Run: headless pygame with SDL's dummy video driver; simulated clock (each Clock.tick advances the game by its frame time, no real sleeping); random seed 0; keys injected as events and as key.get_pressed() state; no mouse input.
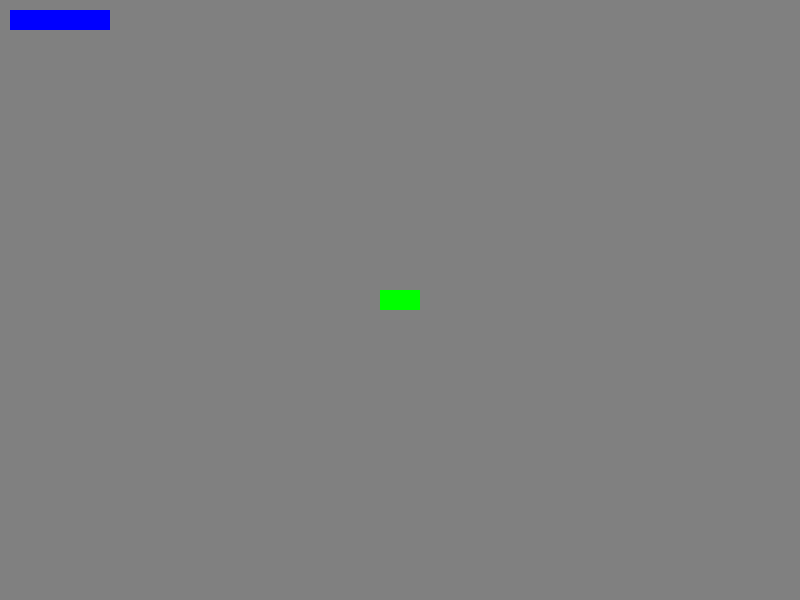
Frame 1 of 4 · flips 1–60 · no input
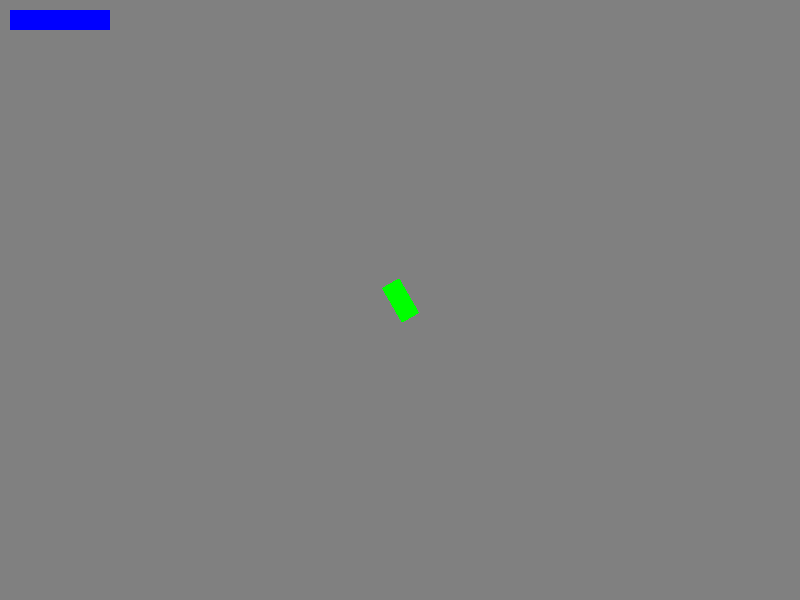
Frame 2 of 4 · flips 61–180 · tapped SPACE, RETURN · held RIGHT (→), D
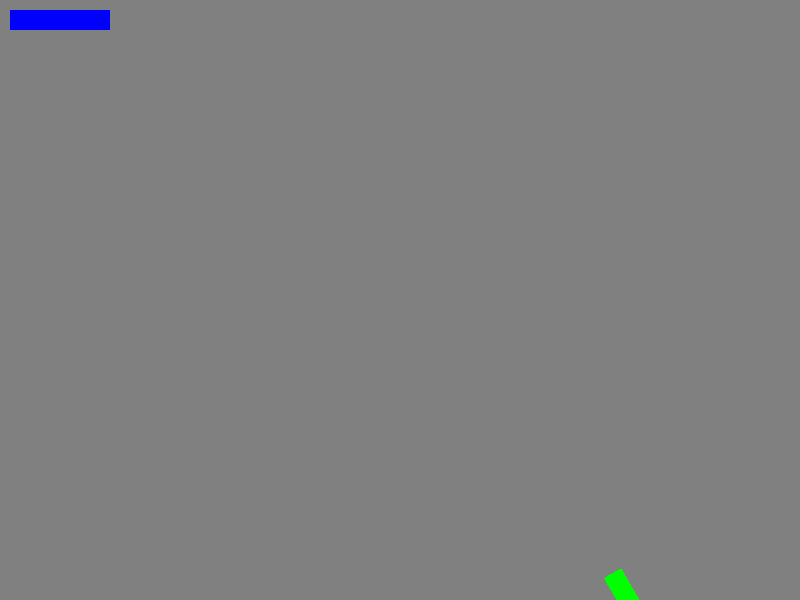
Frame 3 of 4 · flips 181–300 · held DOWN (↓), S
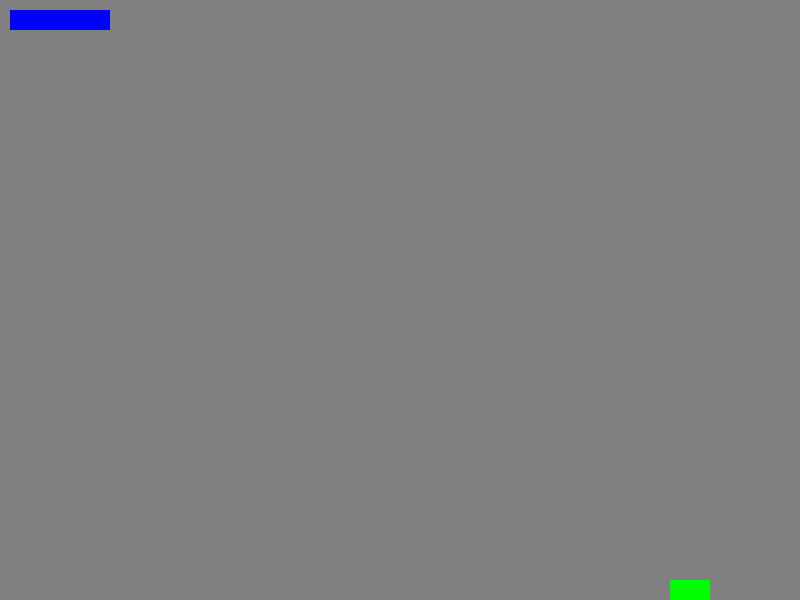
Frame 4 of 4 · flips 301–420 · held LEFT (←), A, UP (↑), W

The pygame program that drew these frames:

import pygame
import math

# macOS 专属初始化（修复窗口渲染）
pygame.init()
pygame.mixer.quit()  # 避免音频权限问题（可选）
screen = pygame.display.set_mode((800, 600), pygame.DOUBLEBUF | pygame.HWSURFACE)
clock = pygame.time.Clock()

class Car:
    def __init__(self):
        self.image = pygame.Surface((40, 20), pygame.SRCALPHA)  # 支持透明通道
        self.image.fill((0, 255, 0))
        self.rect = self.image.get_rect(center=(400, 300))
        self.angle = 0
        self.speed = 0
        self.max_speed = 8
        self.nitro = 100
        self.drifting = False

    def update(self):
        keys = pygame.key.get_pressed()

        # 方向控制（适配 Mac 键盘布局）
        if keys[pygame.K_LEFT]:
            self.angle += 5
        if keys[pygame.K_RIGHT]:
            self.angle -= 5

        # 加速/刹车
        if keys[pygame.K_UP]:
            self.speed = min(self.max_speed, self.speed + 0.2)
        elif keys[pygame.K_DOWN]:
            self.speed = max(-self.max_speed/2, self.speed - 0.2)
        else:
            self.speed *= 0.98

        # 漂移（空格键）
        if keys[pygame.K_SPACE] and self.speed != 0:
            self.drifting = True
            self.speed *= 0.95
            self.nitro = min(100, self.nitro + 1)
        else:
            self.drifting = False

        # 氮气加速（左 Shift）
        if keys[pygame.K_LSHIFT] and self.nitro > 0:
            self.speed = min(self.max_speed * 1.5, self.speed + 0.3)
            self.nitro -= 2

        radians = math.radians(self.angle)
        self.rect.x += self.speed * math.cos(radians)
        self.rect.y -= self.speed * math.sin(radians)
        self.rect.clamp_ip(screen.get_rect())

    def draw(self, surface):
        rotated_image = pygame.transform.rotate(self.image, self.angle)
        new_rect = rotated_image.get_rect(center=self.rect.center)
        surface.blit(rotated_image, new_rect.topleft)
        pygame.draw.rect(surface, (0, 0, 255), (10, 10, self.nitro, 20))

# 运行主循环
car = Car()
running = True
while running:
    for event in pygame.event.get():
        if event.type == pygame.QUIT:
            running = False

    screen.fill((128, 128, 128))
    car.update()
    car.draw(screen)
    pygame.display.flip()
    clock.tick(60)

pygame.quit()
